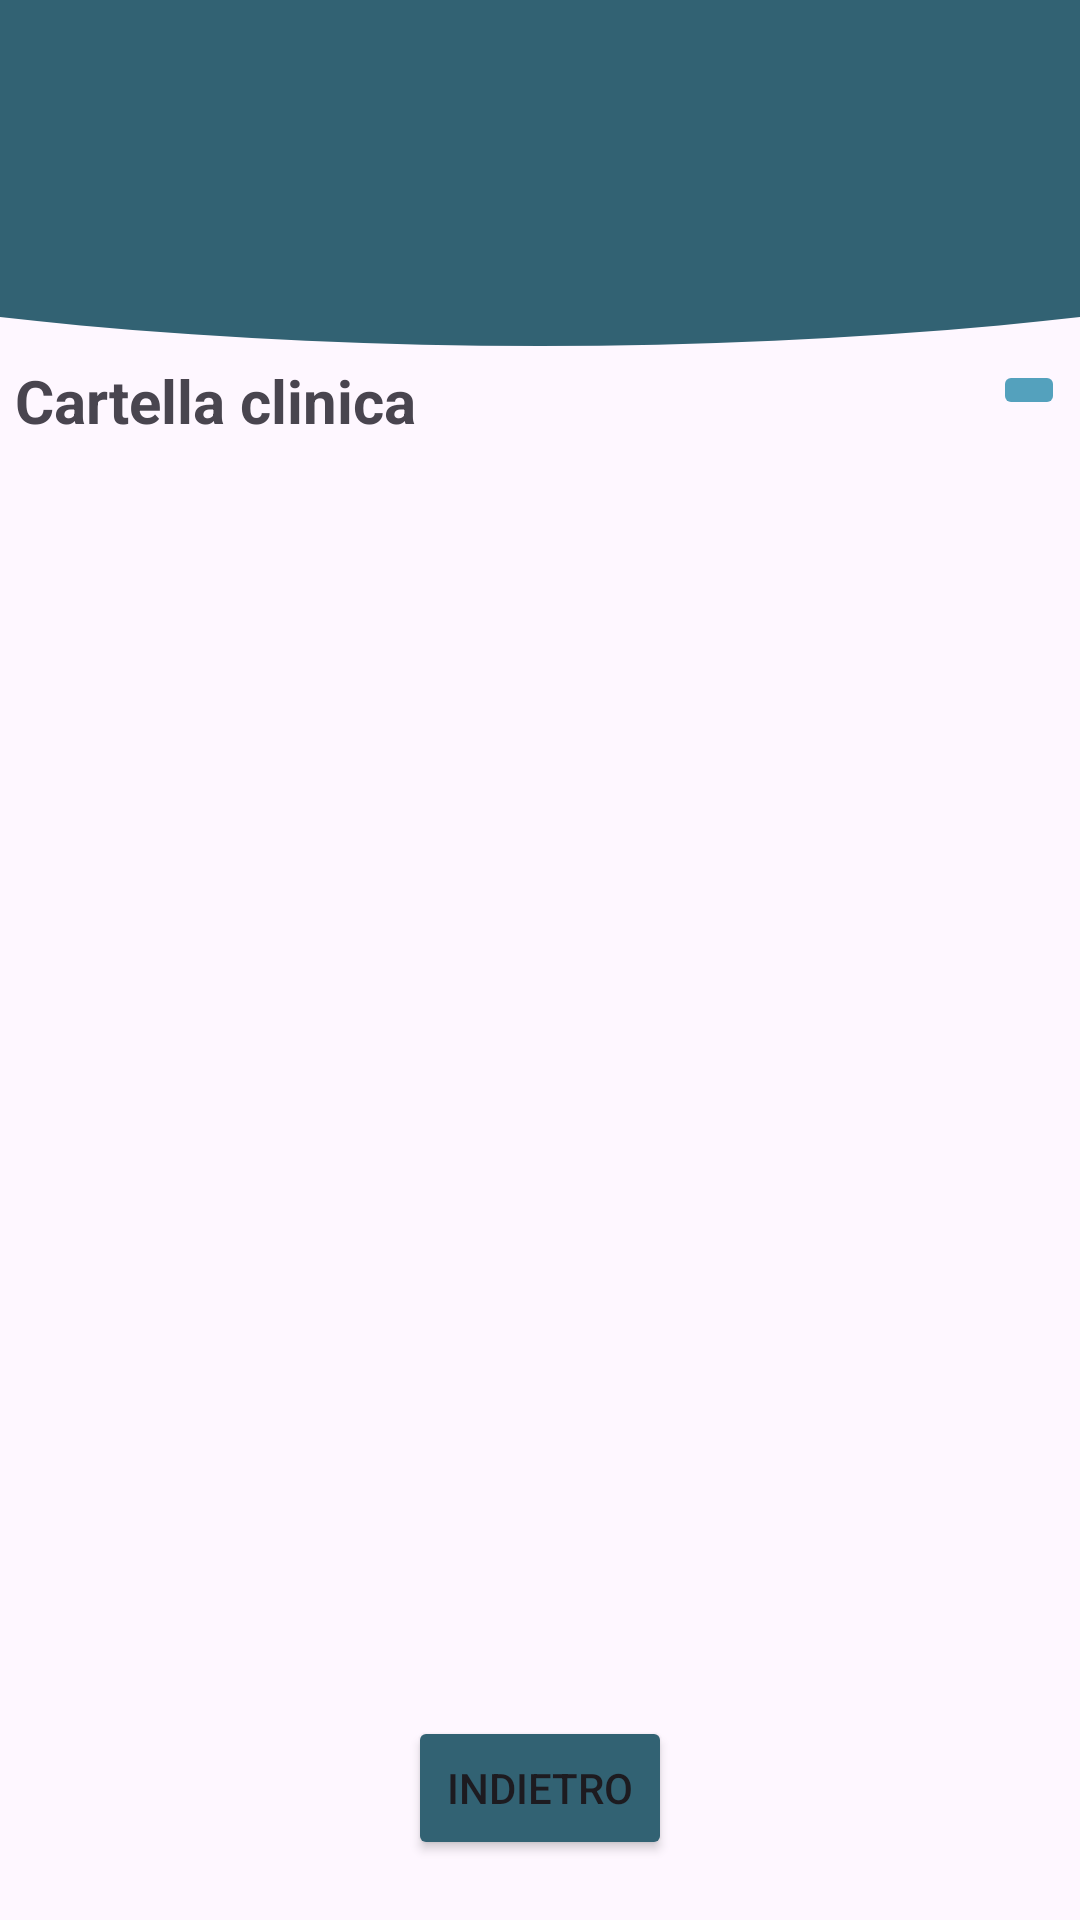

Here is an Android app screen rendered from its layout file. Give the layout XML and the strings, colors and styles it references.
<!-- AndroidManifest.xml: application theme Theme.AppPet -->
<!-- res/layout/activity_cartella_clinica.xml -->
<?xml version="1.0" encoding="utf-8"?>
<RelativeLayout xmlns:android="http://schemas.android.com/apk/res/android"
    xmlns:app="http://schemas.android.com/apk/res-auto"
    xmlns:tools="http://schemas.android.com/tools"
    android:id="@+id/main"
    android:layout_width="match_parent"
    android:layout_height="match_parent">


    <FrameLayout
        android:id="@+id/header_home"
        android:layout_width="match_parent"
        android:layout_height="120dp"
        android:layout_gravity="top">

        <ImageView
            android:id="@+id/Pippo"
            android:layout_width="800dp"
            android:layout_height="180dp"
            android:layout_gravity="center"
            android:layout_marginTop="-35dp"
            android:src="@drawable/cricle_1" />

    </FrameLayout>

    
    
    <LinearLayout
        android:layout_width="350dp"
        android:layout_height="wrap_content"
        android:orientation="vertical"
        android:layout_below="@id/header_home"
        android:layout_centerHorizontal="true">

        <RelativeLayout
            android:layout_width="match_parent"
            android:layout_height="wrap_content">

        <TextView
            android:layout_width="350dp"
            android:layout_height="wrap_content"
            android:text="Cartella clinica"
            android:textSize="20sp"
            android:textStyle="bold"/>


        <ImageButton
            android:id="@+id/add_Data"
            android:layout_width="wrap_content"
            android:layout_height="wrap_content"
            android:src="@drawable/add_clinic_data"
            android:layout_alignParentRight="true"
            android:backgroundTint="@color/lightblue"
            />

        </RelativeLayout>


        <ListView
            android:id="@+id/listaCartellaClinica"
            android:layout_width="350dp"
            android:layout_height="wrap_content"/>

    </LinearLayout>

    <Button
        android:id="@+id/indietro"
        android:layout_width="wrap_content"
        android:layout_height="wrap_content"
        android:layout_centerHorizontal="true"
        android:layout_alignParentBottom="true"
        android:layout_margin="20dp"
        android:backgroundTint="@color/Blu_base"
        android:text="INDIETRO"/>



</RelativeLayout>
<!-- resources referenced by this layout -->
<resources>
  <color name="Blu_base">#326273</color>
  <color name="lightblue">#54A1BD</color>
  <!-- drawable cricle_1 (drawable) -->
  <?xml version="1.0" encoding="utf-8"?>
  <shape xmlns:android="http://schemas.android.com/apk/res/android"
      android:shape="oval">
  
      <solid
          android:color="@color/Blu_base"/>
  
  </shape>
  <style name="Theme.AppPet" parent="Base.Theme.AppPet" />
  <style name="Base.Theme.AppPet" parent="Theme.Material3.DayNight.NoActionBar">
          
          
      </style>
</resources>
